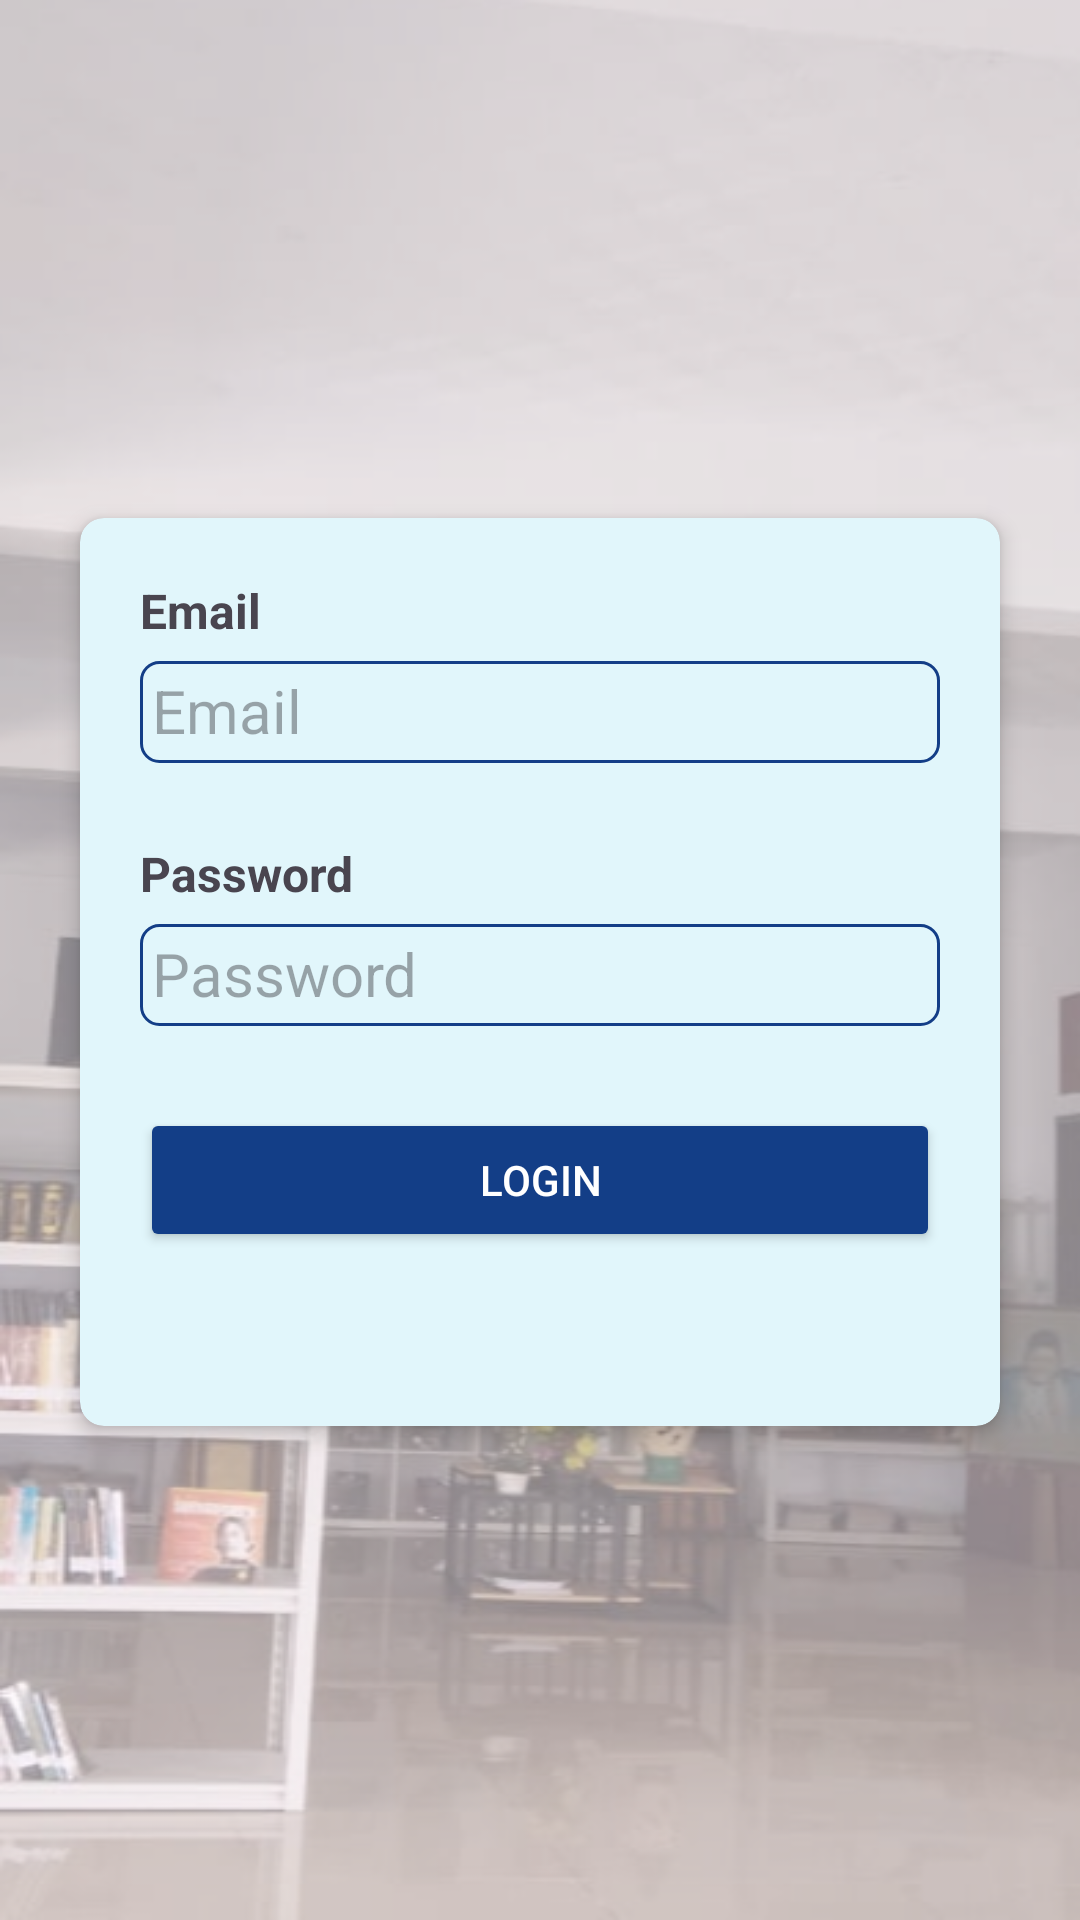

Android layout source for this screen:
<!-- AndroidManifest.xml: application theme Theme.UTS_PAM -->
<!-- res/layout/activity_login.xml -->
<?xml version="1.0" encoding="utf-8"?>
<RelativeLayout xmlns:android="http://schemas.android.com/apk/res/android"
    xmlns:app="http://schemas.android.com/apk/res-auto"
    xmlns:tools="http://schemas.android.com/tools"
    android:id="@+id/main"
    android:layout_width="match_parent"
    android:layout_height="match_parent"
    tools:context=".LoginActivity">

    <LinearLayout
        android:layout_width="match_parent"
        android:layout_height="wrap_content"
        android:orientation="vertical"
        android:background="@drawable/bg_login"
        tools:ignore="UselessParent">

        <androidx.cardview.widget.CardView
            android:layout_width="320dp"
            android:layout_height="320dp"
            android:backgroundTint="@color/bg_card_login"
            android:layout_gravity="center"
            android:layout_marginVertical="164dp"
            app:cardCornerRadius="8dp"
            app:cardElevation="4dp"
            app:cardUseCompatPadding="true">

            <LinearLayout
                android:layout_width="match_parent"
                android:layout_height="wrap_content"
                android:orientation="vertical"
                android:padding="16dp">
                <RelativeLayout
                    android:layout_width="match_parent"
                    android:layout_height="wrap_content"
                    android:orientation="horizontal"
                    android:padding="4dp">
                    <TextView
                        android:id="@+id/emaillabel"
                        android:layout_width="match_parent"
                        android:layout_height="wrap_content"
                        android:text="@string/email"
                        android:textSize="16sp"
                        android:textStyle="bold"/>

                    <EditText
                        android:id="@+id/emailEditText"
                        android:layout_width="match_parent"
                        android:layout_height="34sp"
                        android:autofillHints=""
                        android:hint="@string/email_hint"
                        android:padding="4sp"
                        android:inputType="textEmailAddress"
                        android:textSize="20sp"
                        android:layout_below="@id/emaillabel"
                        android:background="@drawable/border"
                        android:maxLines="1"
                        android:layout_marginTop="6sp"
                        />
                </RelativeLayout>

                <RelativeLayout
                    android:layout_width="match_parent"
                    android:layout_height="wrap_content"
                    android:orientation="horizontal"
                    android:layout_marginTop="18sp"
                    android:padding="4sp">
                    <TextView
                        android:id="@+id/passwordlabel"
                        android:layout_width="match_parent"
                        android:layout_height="wrap_content"
                        android:text="@string/password"
                        android:textSize="16sp"
                        android:inputType="textEmailAddress"
                        android:textStyle="bold"
                        tools:ignore="TextViewEdits" />

                    <EditText
                        android:id="@+id/passwordEditText"
                        android:layout_width="match_parent"
                        android:layout_height="34sp"
                        android:hint="@string/password_hint"
                        android:inputType="textVisiblePassword"
                        android:padding="4sp"
                        android:textSize="20sp"
                        android:layout_below="@id/passwordlabel"
                        android:background="@drawable/border"
                        android:maxLines="1"
                        android:layout_marginTop="6sp"
                        tools:ignore="ExtraText" />

                    <Button
                        android:id="@+id/btnlogin"
                        android:layout_width="360dp"
                        android:layout_height="wrap_content"
                        android:layout_gravity="center_horizontal"
                        android:layout_marginTop="89dp"
                        android:textColor="@color/white"
                        android:backgroundTint="@color/blue_bar"
                        android:text="@string/login"/>
                </RelativeLayout>


            </LinearLayout>
        </androidx.cardview.widget.CardView>

    </LinearLayout>

</RelativeLayout>
<!-- resources referenced by this layout -->
<resources>
  <color name="bg_card_login">#E1F6FB</color>
  <color name="blue_bar">#133E87</color>
  <color name="white">#FFFFFFFF</color>
  <!-- drawable bg_login: png bitmap (drawable, 194094 bytes) -->
  <!-- drawable border (drawable) -->
  <?xml version="1.0" encoding="utf-8"?>
  <shape xmlns:android="http://schemas.android.com/apk/res/android">
      <stroke
          android:width="1dp"
          android:color="@color/blue_bar"/>
      <corners
          android:radius="6dp"/>
  </shape>
  <string name="email">Email</string>
  <string name="email_hint">Email</string>
  <string name="login">Login</string>
  <string name="password">Password</string>
  <string name="password_hint">Password</string>
  <style name="Theme.UTS_PAM" parent="Base.Theme.UTS_PAM" />
  <style name="Base.Theme.UTS_PAM" parent="Theme.Material3.DayNight.NoActionBar">
          
          
      </style>
</resources>
